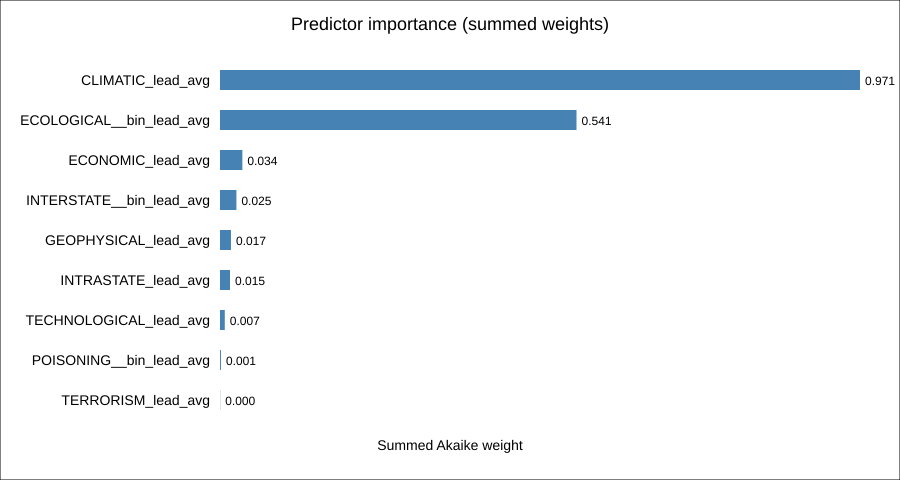

The table this chart was drawn from, first rows:
term, importance_weight
CLIMATIC_lead_avg, 0.9708
ECOLOGICAL__bin_lead_avg, 0.5408
ECONOMIC_lead_avg, 0.03395
INTERSTATE__bin_lead_avg, 0.02488
GEOPHYSICAL_lead_avg, 0.01664
INTRASTATE_lead_avg, 0.01518
TECHNOLOGICAL_lead_avg, 0.00725
POISONING__bin_lead_avg, 0.001434
TERRORISM_lead_avg, 0.0002991
